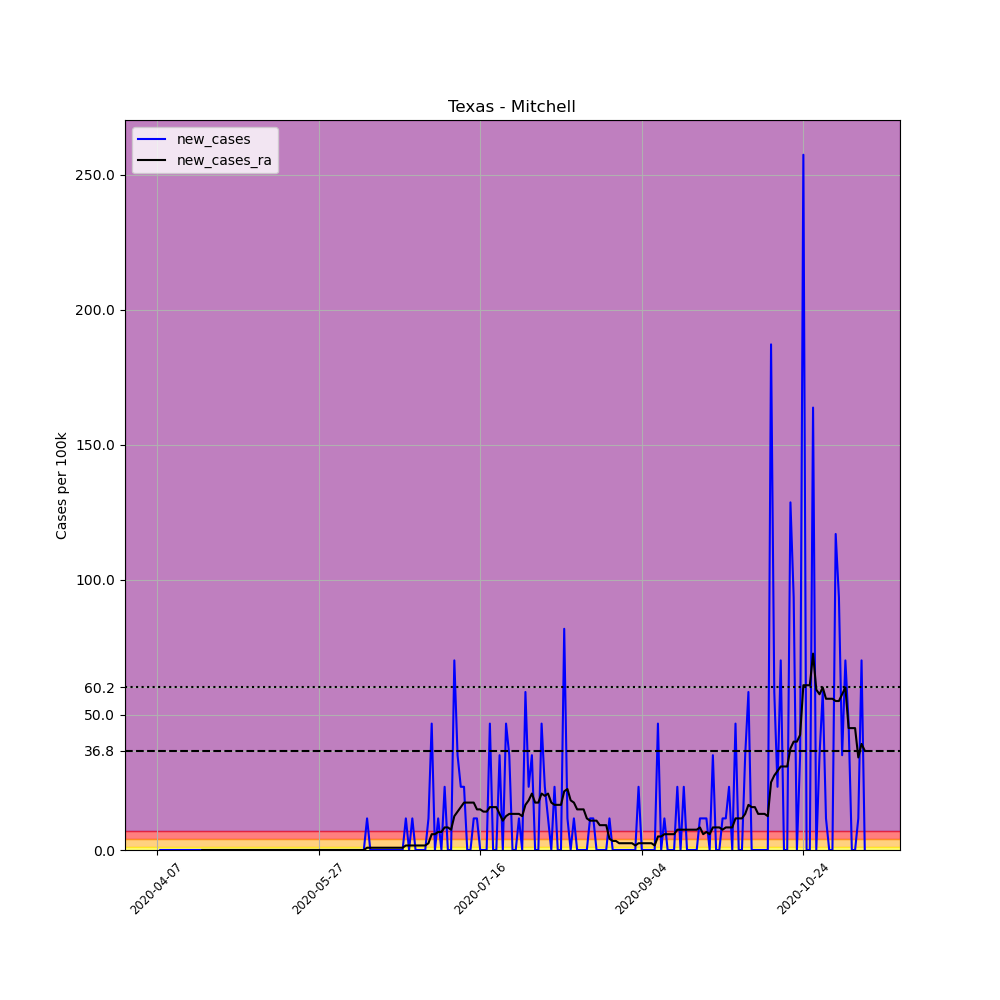

The data file committed next to this chart (first rows):
, date, county, state, fips, cases, deaths, COUNTY, STNAME, CTYNAME, POPESTIMATE2019, per_100k, new_cases, new_cases_ra
586396, 2020-04-07, Mitchell, Texas, 48335, 1, 0, 335, Texas, Mitchell, 8545, 11.7, , 
586397, 2020-04-08, Mitchell, Texas, 48335, 1, 0, 335, Texas, Mitchell, 8545, 11.7, 0.0, 
586398, 2020-04-09, Mitchell, Texas, 48335, 1, 0, 335, Texas, Mitchell, 8545, 11.7, 0.0, 
586399, 2020-04-10, Mitchell, Texas, 48335, 1, 0, 335, Texas, Mitchell, 8545, 11.7, 0.0, 
586400, 2020-04-11, Mitchell, Texas, 48335, 1, 0, 335, Texas, Mitchell, 8545, 11.7, 0.0, 
586401, 2020-04-12, Mitchell, Texas, 48335, 1, 0, 335, Texas, Mitchell, 8545, 11.7, 0.0, 
586402, 2020-04-13, Mitchell, Texas, 48335, 1, 0, 335, Texas, Mitchell, 8545, 11.7, 0.0, 
586403, 2020-04-14, Mitchell, Texas, 48335, 1, 0, 335, Texas, Mitchell, 8545, 11.7, 0.0, 
586404, 2020-04-15, Mitchell, Texas, 48335, 1, 0, 335, Texas, Mitchell, 8545, 11.7, 0.0, 
586405, 2020-04-16, Mitchell, Texas, 48335, 1, 0, 335, Texas, Mitchell, 8545, 11.7, 0.0, 
586406, 2020-04-17, Mitchell, Texas, 48335, 1, 0, 335, Texas, Mitchell, 8545, 11.7, 0.0, 
586407, 2020-04-18, Mitchell, Texas, 48335, 1, 0, 335, Texas, Mitchell, 8545, 11.7, 0.0, 
586408, 2020-04-19, Mitchell, Texas, 48335, 1, 0, 335, Texas, Mitchell, 8545, 11.7, 0.0, 
586409, 2020-04-20, Mitchell, Texas, 48335, 1, 0, 335, Texas, Mitchell, 8545, 11.7, 0.0, 
586410, 2020-04-21, Mitchell, Texas, 48335, 1, 0, 335, Texas, Mitchell, 8545, 11.7, 0.0, 0.0
586411, 2020-04-22, Mitchell, Texas, 48335, 1, 0, 335, Texas, Mitchell, 8545, 11.7, 0.0, 0.0
586412, 2020-04-23, Mitchell, Texas, 48335, 1, 0, 335, Texas, Mitchell, 8545, 11.7, 0.0, 0.0
586413, 2020-04-24, Mitchell, Texas, 48335, 1, 0, 335, Texas, Mitchell, 8545, 11.7, 0.0, 0.0
586414, 2020-04-25, Mitchell, Texas, 48335, 1, 0, 335, Texas, Mitchell, 8545, 11.7, 0.0, 0.0
586415, 2020-04-26, Mitchell, Texas, 48335, 1, 0, 335, Texas, Mitchell, 8545, 11.7, 0.0, 0.0
586416, 2020-04-27, Mitchell, Texas, 48335, 1, 0, 335, Texas, Mitchell, 8545, 11.7, 0.0, 0.0
586417, 2020-04-28, Mitchell, Texas, 48335, 1, 0, 335, Texas, Mitchell, 8545, 11.7, 0.0, 0.0
586418, 2020-04-29, Mitchell, Texas, 48335, 1, 0, 335, Texas, Mitchell, 8545, 11.7, 0.0, 0.0
586419, 2020-04-30, Mitchell, Texas, 48335, 1, 0, 335, Texas, Mitchell, 8545, 11.7, 0.0, 0.0
586420, 2020-05-01, Mitchell, Texas, 48335, 1, 0, 335, Texas, Mitchell, 8545, 11.7, 0.0, 0.0
586421, 2020-05-02, Mitchell, Texas, 48335, 1, 0, 335, Texas, Mitchell, 8545, 11.7, 0.0, 0.0
586422, 2020-05-03, Mitchell, Texas, 48335, 1, 0, 335, Texas, Mitchell, 8545, 11.7, 0.0, 0.0
586423, 2020-05-04, Mitchell, Texas, 48335, 1, 0, 335, Texas, Mitchell, 8545, 11.7, 0.0, 0.0
586424, 2020-05-05, Mitchell, Texas, 48335, 1, 0, 335, Texas, Mitchell, 8545, 11.7, 0.0, 0.0
586425, 2020-05-06, Mitchell, Texas, 48335, 1, 0, 335, Texas, Mitchell, 8545, 11.7, 0.0, 0.0
586426, 2020-05-07, Mitchell, Texas, 48335, 1, 0, 335, Texas, Mitchell, 8545, 11.7, 0.0, 0.0
586427, 2020-05-08, Mitchell, Texas, 48335, 1, 0, 335, Texas, Mitchell, 8545, 11.7, 0.0, 0.0
586428, 2020-05-09, Mitchell, Texas, 48335, 1, 0, 335, Texas, Mitchell, 8545, 11.7, 0.0, 0.0
586429, 2020-05-10, Mitchell, Texas, 48335, 1, 0, 335, Texas, Mitchell, 8545, 11.7, 0.0, 0.0
586430, 2020-05-11, Mitchell, Texas, 48335, 1, 0, 335, Texas, Mitchell, 8545, 11.7, 0.0, 0.0
586431, 2020-05-12, Mitchell, Texas, 48335, 1, 0, 335, Texas, Mitchell, 8545, 11.7, 0.0, 0.0
586432, 2020-05-13, Mitchell, Texas, 48335, 1, 0, 335, Texas, Mitchell, 8545, 11.7, 0.0, 0.0
586433, 2020-05-14, Mitchell, Texas, 48335, 1, 0, 335, Texas, Mitchell, 8545, 11.7, 0.0, 0.0
586434, 2020-05-15, Mitchell, Texas, 48335, 1, 0, 335, Texas, Mitchell, 8545, 11.7, 0.0, 0.0
586435, 2020-05-16, Mitchell, Texas, 48335, 1, 0, 335, Texas, Mitchell, 8545, 11.7, 0.0, 0.0
586436, 2020-05-17, Mitchell, Texas, 48335, 1, 0, 335, Texas, Mitchell, 8545, 11.7, 0.0, 0.0
586437, 2020-05-18, Mitchell, Texas, 48335, 1, 0, 335, Texas, Mitchell, 8545, 11.7, 0.0, 0.0
586438, 2020-05-19, Mitchell, Texas, 48335, 1, 0, 335, Texas, Mitchell, 8545, 11.7, 0.0, 0.0
586439, 2020-05-20, Mitchell, Texas, 48335, 1, 0, 335, Texas, Mitchell, 8545, 11.7, 0.0, 0.0
586440, 2020-05-21, Mitchell, Texas, 48335, 1, 0, 335, Texas, Mitchell, 8545, 11.7, 0.0, 0.0
586441, 2020-05-22, Mitchell, Texas, 48335, 1, 0, 335, Texas, Mitchell, 8545, 11.7, 0.0, 0.0
586442, 2020-05-23, Mitchell, Texas, 48335, 1, 0, 335, Texas, Mitchell, 8545, 11.7, 0.0, 0.0
586443, 2020-05-24, Mitchell, Texas, 48335, 1, 0, 335, Texas, Mitchell, 8545, 11.7, 0.0, 0.0
586444, 2020-05-25, Mitchell, Texas, 48335, 1, 0, 335, Texas, Mitchell, 8545, 11.7, 0.0, 0.0
586445, 2020-05-26, Mitchell, Texas, 48335, 1, 0, 335, Texas, Mitchell, 8545, 11.7, 0.0, 0.0
586446, 2020-05-27, Mitchell, Texas, 48335, 1, 0, 335, Texas, Mitchell, 8545, 11.7, 0.0, 0.0
586447, 2020-05-28, Mitchell, Texas, 48335, 1, 0, 335, Texas, Mitchell, 8545, 11.7, 0.0, 0.0
586448, 2020-05-29, Mitchell, Texas, 48335, 1, 0, 335, Texas, Mitchell, 8545, 11.7, 0.0, 0.0
586449, 2020-05-30, Mitchell, Texas, 48335, 1, 0, 335, Texas, Mitchell, 8545, 11.7, 0.0, 0.0
586450, 2020-05-31, Mitchell, Texas, 48335, 1, 0, 335, Texas, Mitchell, 8545, 11.7, 0.0, 0.0
586451, 2020-06-01, Mitchell, Texas, 48335, 1, 0, 335, Texas, Mitchell, 8545, 11.7, 0.0, 0.0
586452, 2020-06-02, Mitchell, Texas, 48335, 1, 0, 335, Texas, Mitchell, 8545, 11.7, 0.0, 0.0
586453, 2020-06-03, Mitchell, Texas, 48335, 1, 0, 335, Texas, Mitchell, 8545, 11.7, 0.0, 0.0
586454, 2020-06-04, Mitchell, Texas, 48335, 1, 0, 335, Texas, Mitchell, 8545, 11.7, 0.0, 0.0
586455, 2020-06-05, Mitchell, Texas, 48335, 1, 0, 335, Texas, Mitchell, 8545, 11.7, 0.0, 0.0
... 160 more rows
